Dataset: densenet_nocrop (GitHub, Marsh16/MangoLeafDisease_Model_Thesis). Classes: anthracnose, bacterial canker, cutting weevil, die back, gall midge, healthy, powdery mildew, sooty mould.

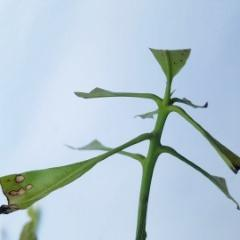
Label: cutting weevil

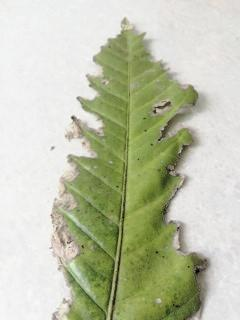
Label: bacterial canker

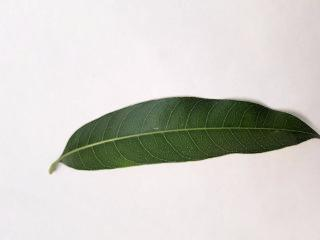
Label: healthy

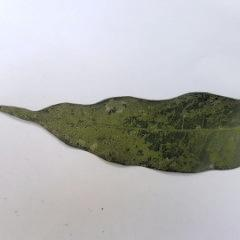
Label: powdery mildew

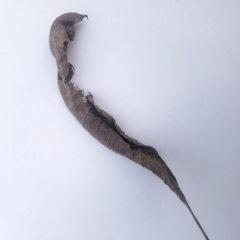
Label: die back

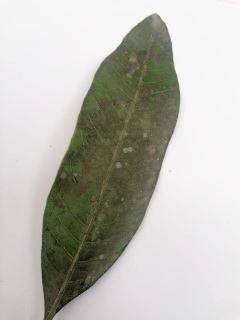
Label: sooty mould
